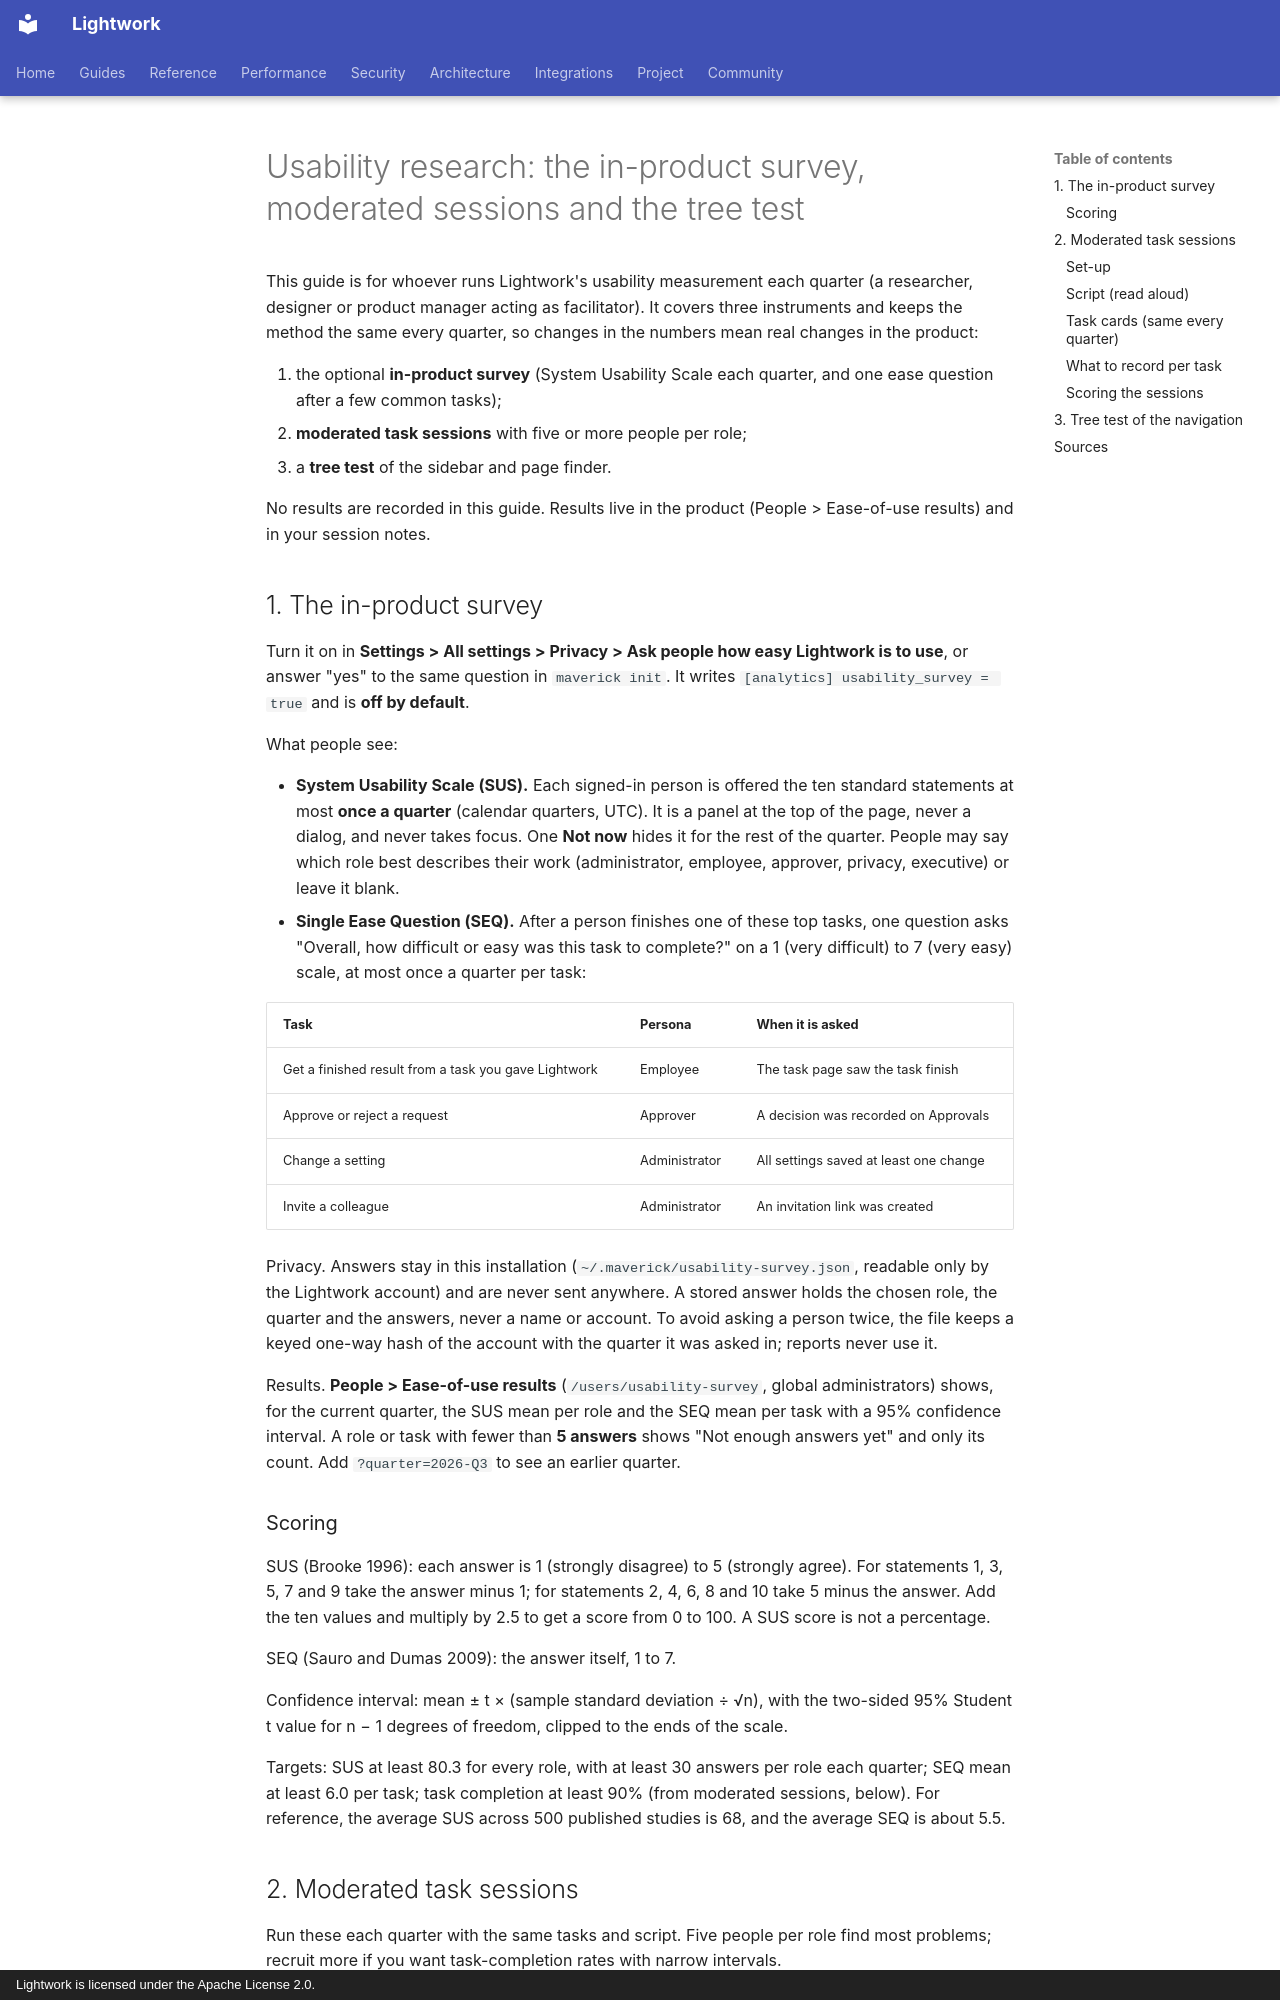

repository: Daybreak-AI-Labs/Lightwork · page: usability-research/index.html · generator: mkdocs · copyright: Lightwork is licensed under the Apache License 2.0.

# Usability research: the in-product survey, moderated sessions and the tree test

This guide is for whoever runs Lightwork's usability measurement each quarter
(a researcher, designer or product manager acting as facilitator). It covers
three instruments and keeps the method the same every quarter, so changes in
the numbers mean real changes in the product:

1. the optional **in-product survey** (System Usability Scale each quarter, and
   one ease question after a few common tasks);
2. **moderated task sessions** with five or more people per role;
3. a **tree test** of the sidebar and page finder.

No results are recorded in this guide. Results live in the product (People >
Ease-of-use results) and in your session notes.

## 1. The in-product survey

Turn it on in **Settings > All settings > Privacy > Ask people how easy
Lightwork is to use**, or answer "yes" to the same question in `maverick init`.
It writes `[analytics] usability_survey = true` and is **off by default**.

What people see:

- **System Usability Scale (SUS).** Each signed-in person is offered the ten
  standard statements at most **once a quarter** (calendar quarters, UTC). It is
  a panel at the top of the page, never a dialog, and never takes focus. One
  **Not now** hides it for the rest of the quarter. People may say which role
  best describes their work (administrator, employee, approver, privacy,
  executive) or leave it blank.
- **Single Ease Question (SEQ).** After a person finishes one of these top tasks,
  one question asks "Overall, how difficult or easy was this task to
  complete?" on a 1 (very difficult) to 7 (very easy) scale, at most once a
  quarter per task:

  | Task | Persona | When it is asked |
  |---|---|---|
  | Get a finished result from a task you gave Lightwork | Employee | The task page saw the task finish |
  | Approve or reject a request | Approver | A decision was recorded on Approvals |
  | Change a setting | Administrator | All settings saved at least one change |
  | Invite a colleague | Administrator | An invitation link was created |

Privacy. Answers stay in this installation (`~/.maverick/usability-survey.json`,
readable only by the Lightwork account) and are never sent anywhere. A stored
answer holds the chosen role, the quarter and the answers, never a name or
account. To avoid asking a person twice, the file keeps a keyed one-way hash of
the account with the quarter it was asked in; reports never use it.

Results. **People > Ease-of-use results** (`/users/usability-survey`, global
administrators) shows, for the current quarter, the SUS mean per role and the
SEQ mean per task with a 95% confidence interval. A role or task with fewer than
**5 answers** shows "Not enough answers yet" and only its count. Add
`?quarter=2026-Q3` to see an earlier quarter.

### Scoring

SUS (Brooke 1996): each answer is 1 (strongly disagree) to 5 (strongly agree).
For statements 1, 3, 5, 7 and 9 take the answer minus 1; for statements 2, 4, 6,
8 and 10 take 5 minus the answer. Add the ten values and multiply by 2.5 to get
a score from 0 to 100. A SUS score is not a percentage.

SEQ (Sauro and Dumas 2009): the answer itself, 1 to 7.

Confidence interval: mean ± t × (sample standard deviation ÷ √n), with the
two-sided 95% Student t value for n − 1 degrees of freedom, clipped to the ends
of the scale.

Targets: SUS at least 80.3 for every role, with at least 30 answers per role
each quarter; SEQ mean at least 6.0 per task; task completion at least 90% (from
moderated sessions, below). For reference, the average SUS across 500 published
studies is 68, and the average SEQ is about 5.5.

## 2. Moderated task sessions

Run these each quarter with the same tasks and script. Five people per role
find most problems; recruit more if you want task-completion rates with
narrow intervals.
